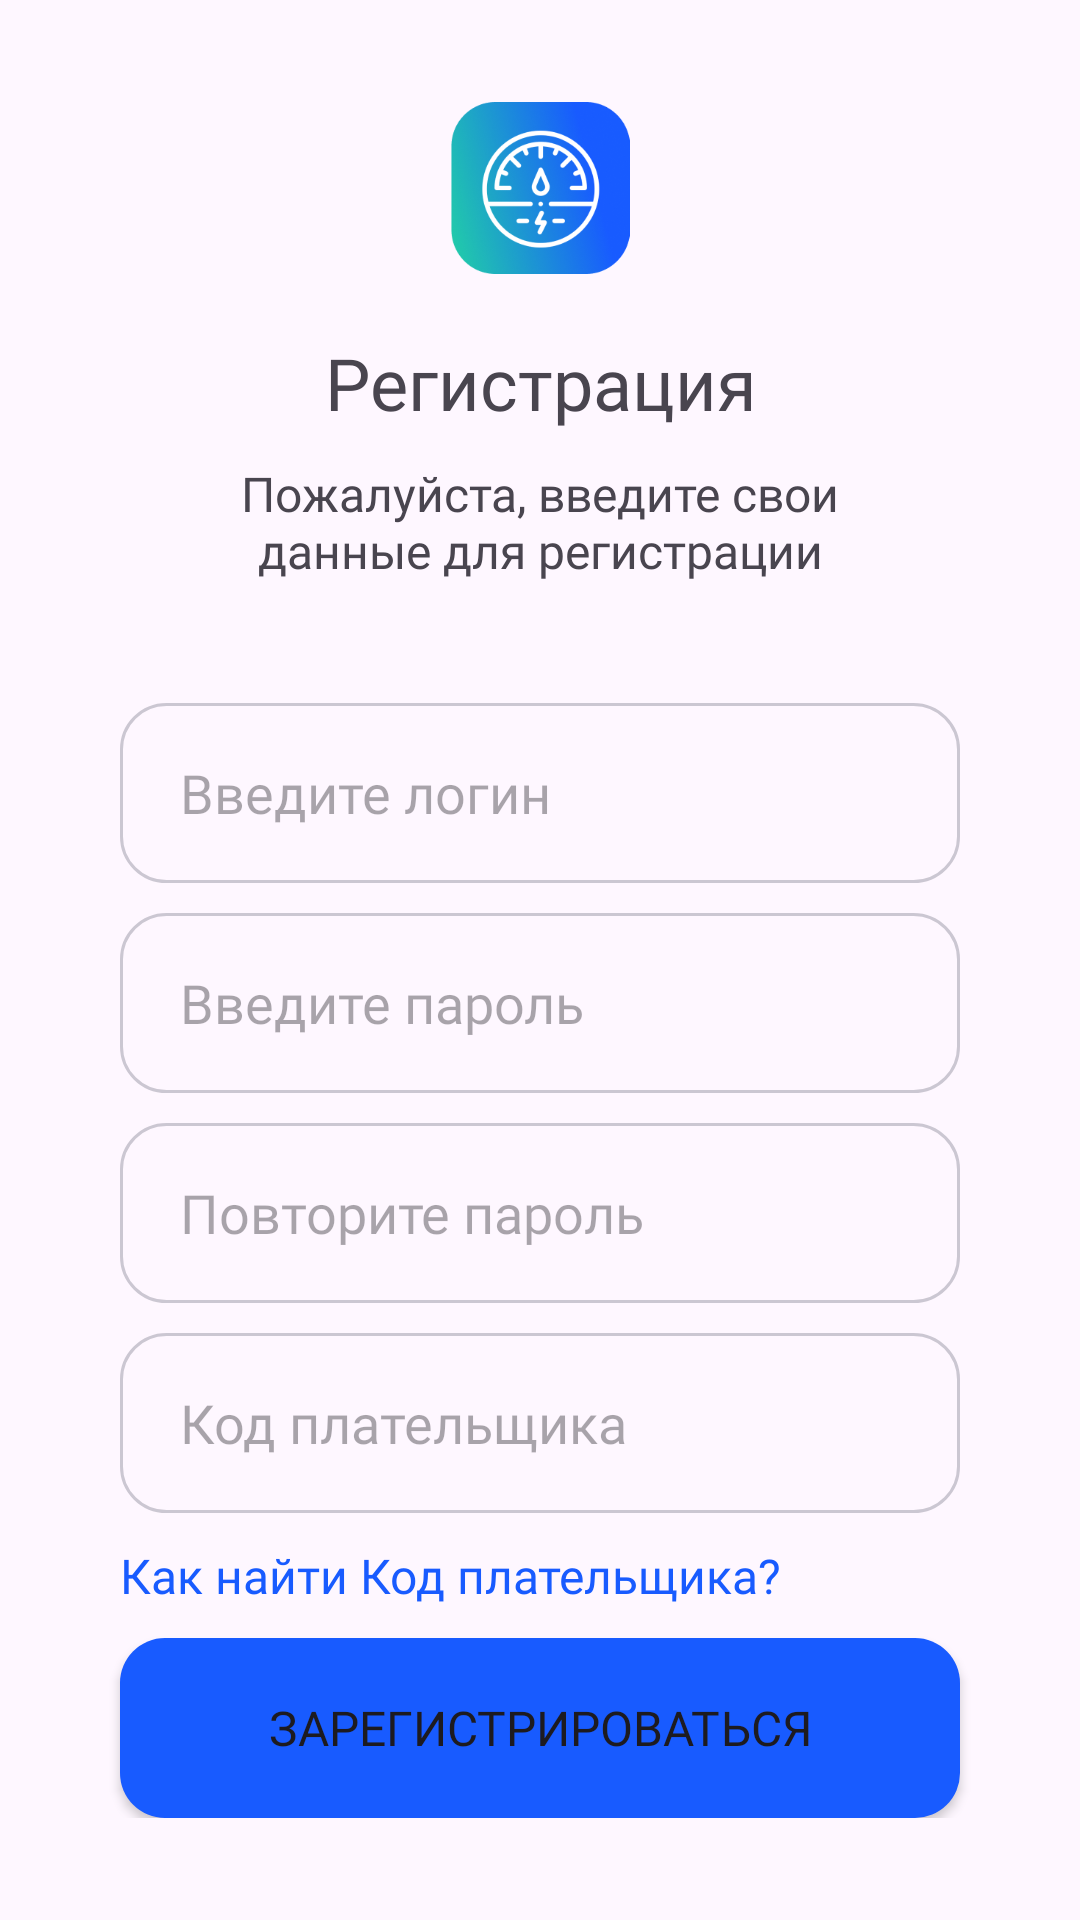

Here is an Android app screen rendered from its layout file. Give the layout XML and the strings, colors and styles it references.
<!-- AndroidManifest.xml: application theme Theme.SmartCounter -->
<!-- res/layout/fragment_register.xml -->
<?xml version="1.0" encoding="utf-8"?>
<RelativeLayout xmlns:android="http://schemas.android.com/apk/res/android"
    xmlns:tools="http://schemas.android.com/tools"
    android:layout_width="match_parent"
    android:layout_height="match_parent"
    tools:context=".fragments.register.RegisterFragment">

    <LinearLayout
        android:layout_width="match_parent"
        android:layout_height="wrap_content"
        android:orientation="vertical"
        android:layout_centerInParent="true">

        <ImageView
            android:layout_width="match_parent"
            android:layout_height="wrap_content"
            android:layout_marginStart="150dp"
            android:layout_marginEnd="150dp"
            android:src="@drawable/s_logo"
            android:adjustViewBounds="true"/>
        <TextView
            android:layout_width="match_parent"
            android:layout_height="wrap_content"
            android:layout_marginTop="20dp"
            android:text="@string/register_title"
            android:fontFamily="@font/gilroy_bold"
            android:textSize="24sp"
            android:textAlignment="center"/>
        <TextView
            android:layout_width="match_parent"
            android:layout_height="wrap_content"
            android:layout_marginTop="10dp"
            android:text="@string/register_subtitle"
            android:fontFamily="@font/gilroy_regular"
            android:textSize="16sp"
            android:textAlignment="center"/>

        <EditText
            android:id="@+id/register_username"
            android:layout_width="match_parent"
            android:layout_height="60dp"
            android:layout_marginStart="40dp"
            android:layout_marginEnd="40dp"
            android:layout_marginTop="40dp"
            android:hint="@string/register_username"
            android:paddingStart="20dp"
            android:fontFamily="@font/gilroy_regular"
            android:background="@drawable/bordered_textfield"
            android:autofillHints="name" />

        <EditText
            android:id="@+id/register_password"
            android:layout_width="match_parent"
            android:layout_height="60dp"
            android:layout_marginStart="40dp"
            android:layout_marginEnd="40dp"
            android:layout_marginTop="10dp"
            android:inputType="textPassword"
            android:hint="@string/register_password"
            android:paddingStart="20dp"
            android:fontFamily="@font/gilroy_regular"
            android:background="@drawable/bordered_textfield"
            android:importantForAutofill="no" />

        <EditText
            android:id="@+id/register_password_repeat"
            android:layout_width="match_parent"
            android:layout_height="60dp"
            android:layout_marginStart="40dp"
            android:layout_marginEnd="40dp"
            android:layout_marginTop="10dp"
            android:hint="@string/register_password_repeat"
            android:paddingStart="20dp"
            android:inputType="textPassword"
            android:fontFamily="@font/gilroy_regular"
            android:background="@drawable/bordered_textfield"
            android:importantForAutofill="no" />
        <EditText
            android:id="@+id/register_payercode"
            android:layout_width="match_parent"
            android:layout_height="60dp"
            android:layout_marginStart="40dp"
            android:layout_marginEnd="40dp"
            android:layout_marginTop="10dp"
            android:hint="@string/register_payercode"
            android:paddingStart="20dp"
            android:fontFamily="@font/gilroy_regular"
            android:background="@drawable/bordered_textfield"
            android:importantForAutofill="no" />

        <TextView
            android:id="@+id/register_htf_payercode"
            android:layout_width="match_parent"
            android:layout_height="wrap_content"
            android:layout_marginStart="40dp"
            android:layout_marginEnd="40dp"
            android:text="@string/register_payercode_htf"
            android:fontFamily="@font/gilroy_regular"
            android:textSize="16sp"
            android:layout_marginTop="10dp"
            android:textColor="#185BFF"/>

        <Button
            android:id="@+id/register_btn"
            android:layout_width="match_parent"
            android:layout_height="60dp"
            android:background="@drawable/rounded_button"
            android:layout_marginStart="40dp"
            android:layout_marginEnd="40dp"
            android:text="@string/register_btn"
            android:fontFamily="@font/gilroy_regular"
            android:textSize="16sp"
            android:layout_marginTop="10dp"/>



    </LinearLayout>

</RelativeLayout>
<!-- resources referenced by this layout -->
<resources>
  <!-- drawable bordered_textfield (drawable) -->
  <?xml version="1.0" encoding="utf-8"?>
  <selector xmlns:android="http://schemas.android.com/apk/res/android">
      <item><shape>
          <stroke android:width="1dp" android:color="#3300091F"/>
          <solid android:color="@android:color/transparent" />
          <corners
              android:radius="15dp" />
      </shape></item>
  </selector>
  <!-- drawable rounded_button (drawable) -->
  <?xml version="1.0" encoding="utf-8"?>
  <selector xmlns:android="http://schemas.android.com/apk/res/android">
      <item><shape>
          <solid android:color="#185BFF" />
          <corners
              android:radius="15dp" />
      </shape></item>
  </selector>
  <!-- drawable s_logo: png bitmap (drawable, 56591 bytes) -->
  <string name="register_btn">Зарегистрироваться</string>
  <string name="register_password">Введите пароль</string>
  <string name="register_password_repeat">Повторите пароль</string>
  <string name="register_payercode">Код плательщика</string>
  <string name="register_payercode_htf">Как найти Код плательщика?</string>
  <string name="register_subtitle">Пожалуйста, введите свои\nданные для регистрации</string>
  <string name="register_title">Регистрация</string>
  <string name="register_username">Введите логин</string>
  <style name="Theme.SmartCounter" parent="Base.Theme.SmartCounter" />
  <style name="Base.Theme.SmartCounter" parent="Theme.Material3.Light.NoActionBar">
          
          <item name="colorPrimary">#185BFF</item>
      </style>
</resources>
